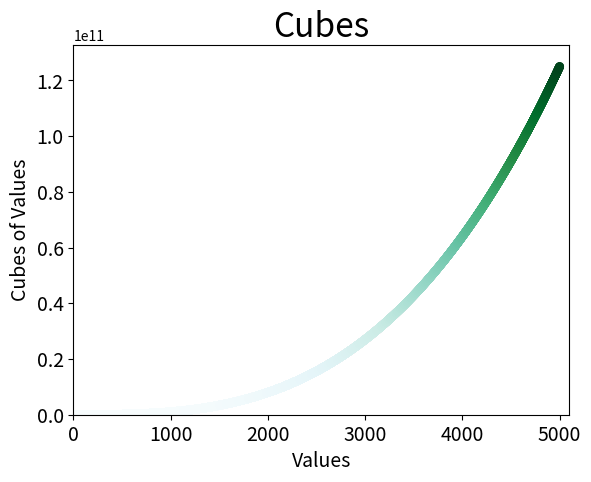

Generate this figure with matplotlib:
from matplotlib import pyplot as plt
x_values = list(range(5001))
cubes = [x**3 for x in x_values]

plt.scatter(x_values, cubes, edgecolor='none', c=cubes, cmap=plt.cm.BuGn, s=40)
plt.title("Cubes", fontsize=24)
plt.xlabel("Values", fontsize=14)
plt.ylabel("Cubes of Values", fontsize=14)
plt.tick_params(axis='both', labelsize=14)
plt.axis([0,5100,0,5100**3])
plt.figure(figsize=(10,6))
plt.show()